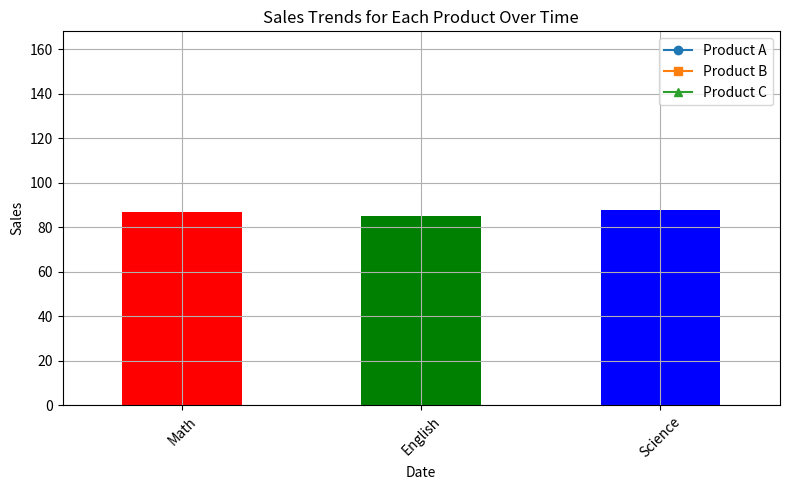
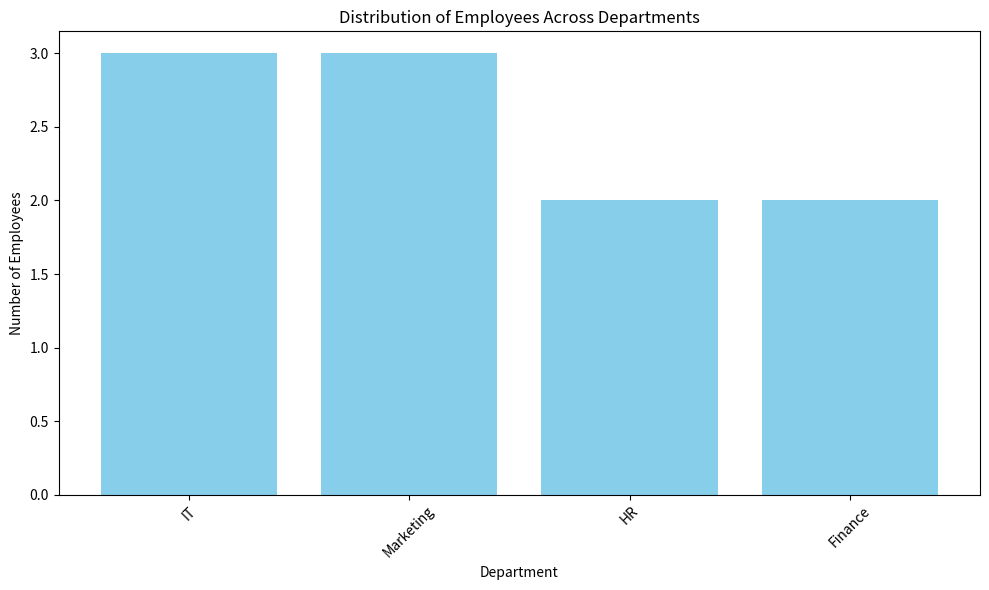
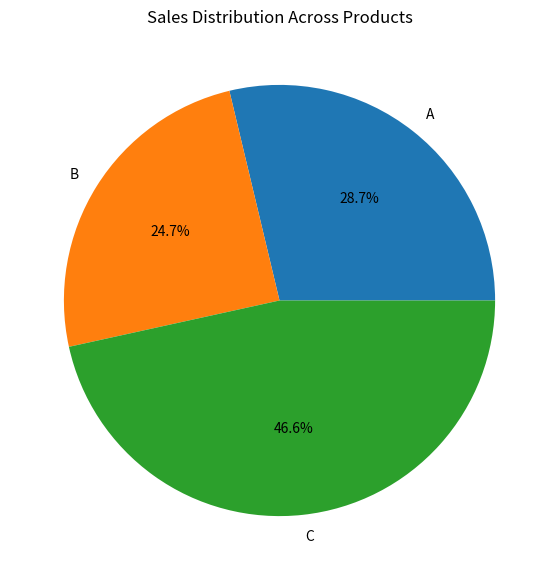

Write the Python code that produced these figures, in order.
# DataFrame1
import pandas as pd

data1 = {
    'Student_ID': [1, 2, 3, 4, 5, 6, 7, 8, 9, 10],
    'Math': [85, 90, 78, 92, 88, 95, 89, 79, 83, 91],
    'English': [78, 85, 88, 80, 92, 87, 90, 84, 79, 88],
    'Science': [90, 92, 85, 88, 94, 79, 83, 91, 87, 89]
}

df1 = pd.DataFrame(data1)

# Exercise 1: Calculate the average grade for each student.
df1['Average'] = df1[['Math', 'English', 'Science']].mean(axis=1).round(2)
print(df1[['Student_ID', 'Average']])

# Exercise 2: Find the student with the highest average grade.
print(df1['Average'].max())

# Exercise 3: Create a new column 'Total' representing the total marks obtained by each student.
df1['Total'] = df1[['Math', 'English', 'Science']].sum(axis=1)
print(df1[['Student_ID', 'Total']])
# Exercise 4: Plot a bar chart to visualize the average grades in each subject.
import matplotlib.pyplot as plt
subject_average = df1[['Math', 'English', 'Science']].mean()

plt.figure(figsize=(8, 5))
subject_average.plot(kind='bar', color=['red', 'green', 'blue'])
plt.title('Average Grade per Subject')
plt.ylabel('Average Grade')
plt.xlabel('Subject')
plt.show()

# Dataframe2
# Exercise 1: Calculate the total sales for each product.
import pandas as pd

data2 = {
    'Date': pd.date_range(start='2023-01-01', periods=10),
    'Product_A': [120, 150, 130, 110, 140, 160, 135, 125, 145, 155],
    'Product_B': [90, 110, 100, 80, 95, 105, 98, 88, 102, 112],
    'Product_C': [75, 80, 85, 70, 88, 92, 78, 82, 87, 90]
}

df2 = pd.DataFrame(data2)

total_sales_per_product = df2[['Product_A', 'Product_B', 'Product_C']].sum()
print(total_sales_per_product)

# Exercise 2: Find the date with the highest total sales.
df2['Total_sales'] = df2[['Product_A', 'Product_B', 'Product_C']].sum(axis=1)
max_total = df2['Total_sales'].max()
max_sales_dates = df2[df2['Total_sales'] == max_total]['Date']
print(max_sales_dates)

# Exercise 3: Calculate the percentage change in sales for each product from the previous day.
df2['Product_A_pct_change'] = df2['Product_A'].pct_change().round(2) * 100
df2['Product_B_pct_change'] = df2['Product_B'].pct_change().round(2) * 100
df2['Product_C_pct_change'] = df2['Product_C'].pct_change().round(2) * 100

# Ex 4
import matplotlib.pyplot as plt
import pandas as pd
df2['Date'] = pd.to_datetime(df2['Date'])

plt.plot(df2['Date'], df2['Product_A'], label='Product A', marker='o')
plt.plot(df2['Date'], df2['Product_B'], label='Product B', marker='s')
plt.plot(df2['Date'], df2['Product_C'], label='Product C', marker='^')

plt.title('Sales Trends for Each Product Over Time')
plt.xlabel('Date')
plt.ylabel('Sales')
plt.legend()
plt.grid(True)
plt.xticks(rotation=45)
plt.tight_layout()

plt.show()

# Dataframe3
import pandas as pd

data3 = {
    'Employee_ID': [101, 102, 103, 104, 105, 106, 107, 108, 109, 110],
    'Name': ['Alice', 'Bob', 'Charlie', 'David', 'Emma', 'Frank', 'Grace', 'Hank', 'Ivy', 'Jack'],
    'Department': ['HR', 'IT', 'Marketing', 'IT', 'Finance', 'HR', 'Marketing', 'IT', 'Finance', 'Marketing'],
    'Salary': [60000, 75000, 65000, 80000, 70000, 72000, 68000, 78000, 69000, 76000],
    'Experience (Years)': [3, 5, 2, 8, 4, 6, 3, 7, 2, 5]
}

df3 = pd.DataFrame(data3)

# Exercise 1: Calculate the average salary for each department.
avg_salary = df3.groupby('Department').agg({'Salary': 'mean'}).reset_index()
print(avg_salary)
# Exercise 2: Find the employee with the most experience.
max_experience = df3['Experience (Years)'].max()
max_experience
df3[df3['Experience (Years)'] == max_experience]['Name']

# Exercise 3: Create a new column 'Salary Increase' representing the percentage increase in salary from the minimum salary in the dataframe.
(df3['Salary'] - df3['Salary'].min())/df3['Salary'].min() * 100 

# Exercise 4: Plot a bar chart to visualize the distribution of employees across different departments.
import matplotlib.pyplot as plt

# Count the number of employees per department
dept_counts = df3['Department'].value_counts()

plt.figure(figsize=(10, 6))
plt.bar(dept_counts.index, dept_counts.values, color='skyblue')

plt.title('Distribution of Employees Across Departments')
plt.xlabel('Department')
plt.ylabel('Number of Employees')
plt.xticks(rotation=45)
plt.tight_layout()
plt.show()

# Dataframe4
import pandas as pd

data4 = {
    'Order_ID': [101, 102, 103, 104, 105, 106, 107, 108, 109, 110],
    'Customer_ID': [201, 202, 203, 204, 205, 206, 207, 208, 209, 210],
    'Product': ['A', 'B', 'A', 'C', 'B', 'C', 'A', 'C', 'B', 'A'],
    'Quantity': [2, 3, 1, 4, 2, 3, 2, 5, 1, 3],
    'Total_Price': [120, 180, 60, 240, 160, 270, 140, 300, 90, 180]
}

df4 = pd.DataFrame(data4)

# Exercise 1: Calculate the total revenue from all orders.
total_revenue = df4['Total_Price'].sum()
print(total_revenue)

# Exercise 2: Find the most ordered product.
most_ordered_product = df4['Product'].value_counts().idxmax()
print(most_ordered_product)
# Exercise 3: Calculate the average quantity of products ordered.
avg_quantity = df4.groupby('Product').agg({'Quantity': 'mean'}).reset_index()
print(avg_quantity)

# Exercise 4: Plot a pie chart to visualize the distribution of sales across different products.
import matplotlib.pyplot as plt

# Calculate total sales per product by summing Total_Price grouped by Product
product_sales = df4.groupby('Product')['Total_Price'].sum()

plt.figure(figsize=(7, 7))
plt.pie(
    product_sales,
    labels=product_sales.index,
    autopct='%1.1f%%',
)
plt.title('Sales Distribution Across Products')
plt.show()
